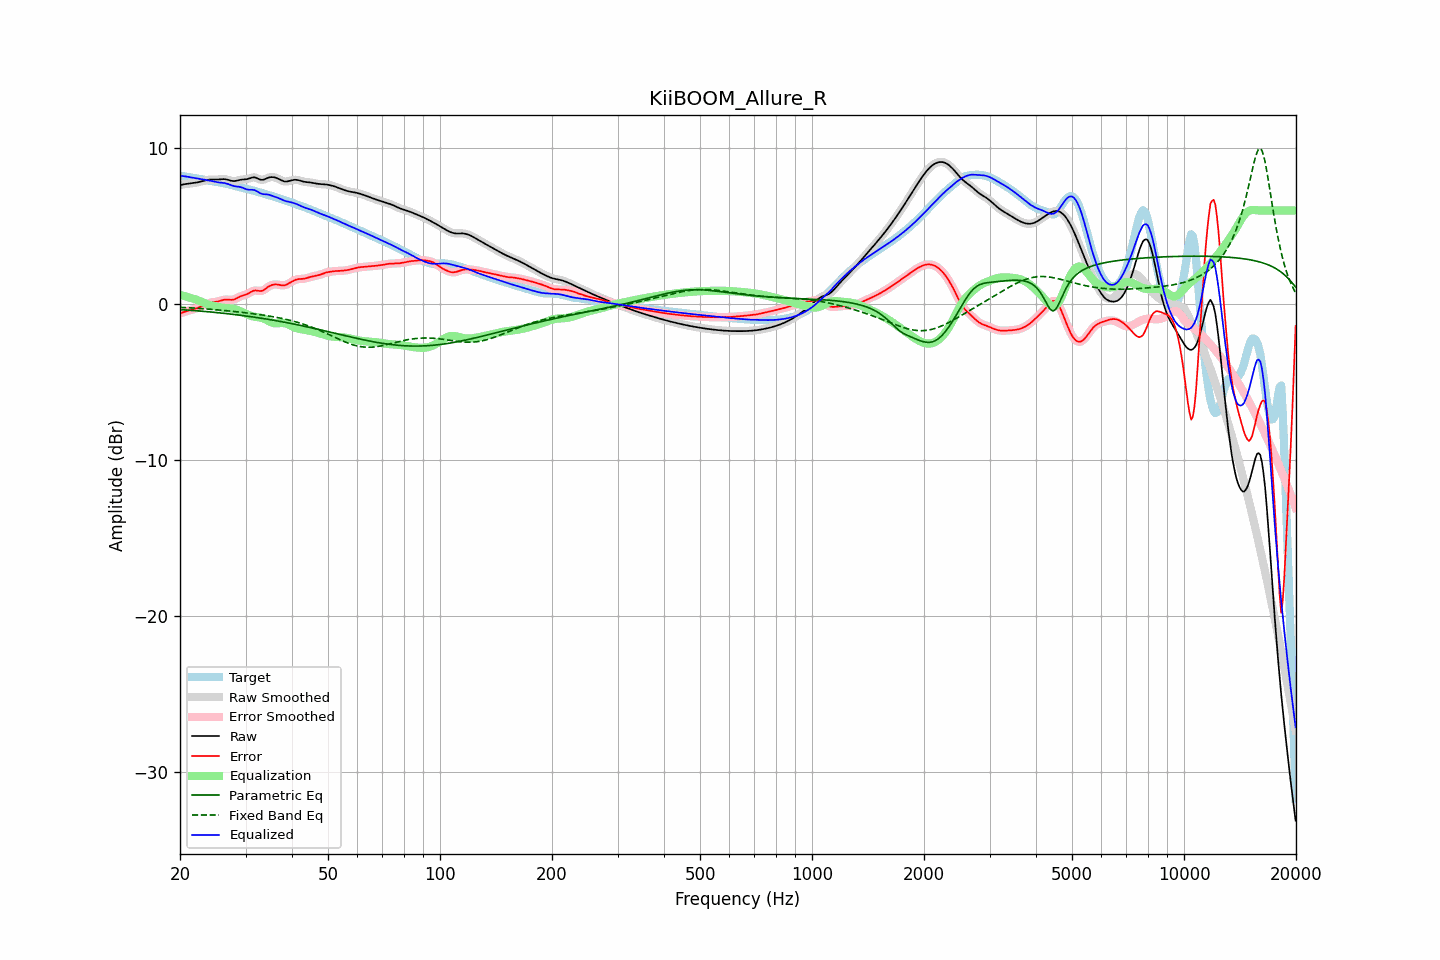

Data behind this chart, as committed beside it:
frequency, raw, error, smoothed, error_smoothed, equalization, parametric_eq, fixed_band_eq, equalized_raw, equalized_smoothed, target
20.00, 7.62, -0.60, 7.62, -0.60, 0.59, -0.36, -0.21, 8.21, 8.21, 8.22
20.20, 7.65, -0.56, 7.65, -0.56, 0.56, -0.36, -0.22, 8.21, 8.21, 8.21
20.40, 7.67, -0.53, 7.67, -0.53, 0.53, -0.37, -0.22, 8.20, 8.20, 8.20
20.61, 7.69, -0.50, 7.68, -0.50, 0.50, -0.38, -0.23, 8.19, 8.19, 8.18
20.81, 7.70, -0.47, 7.70, -0.46, 0.47, -0.39, -0.23, 8.17, 8.17, 8.16
21.02, 7.71, -0.44, 7.71, -0.43, 0.44, -0.39, -0.24, 8.15, 8.15, 8.15
21.23, 7.72, -0.41, 7.72, -0.41, 0.41, -0.40, -0.25, 8.13, 8.14, 8.13
21.44, 7.74, -0.38, 7.74, -0.38, 0.38, -0.41, -0.25, 8.12, 8.12, 8.11
21.66, 7.75, -0.35, 7.75, -0.35, 0.35, -0.42, -0.26, 8.10, 8.10, 8.10
21.87, 7.77, -0.32, 7.77, -0.32, 0.32, -0.42, -0.26, 8.08, 8.08, 8.08
22.09, 7.78, -0.28, 7.78, -0.28, 0.28, -0.43, -0.27, 8.06, 8.06, 8.07
22.31, 7.80, -0.25, 7.80, -0.25, 0.24, -0.44, -0.28, 8.05, 8.05, 8.05
22.54, 7.83, -0.21, 7.83, -0.21, 0.20, -0.45, -0.28, 8.03, 8.03, 8.03
22.76, 7.85, -0.16, 7.85, -0.16, 0.16, -0.46, -0.29, 8.01, 8.01, 8.02
22.99, 7.88, -0.12, 7.88, -0.12, 0.11, -0.47, -0.30, 7.99, 7.99, 7.99
23.22, 7.91, -0.07, 7.91, -0.07, 0.07, -0.48, -0.31, 7.97, 7.97, 7.97
23.45, 7.93, -0.02, 7.93, -0.02, 0.02, -0.48, -0.31, 7.96, 7.96, 7.95
23.69, 7.95, 0.03, 7.95, 0.03, -0.01, -0.49, -0.32, 7.94, 7.94, 7.93
23.92, 7.97, 0.06, 7.97, 0.06, -0.05, -0.50, -0.33, 7.92, 7.92, 7.91
24.16, 7.98, 0.09, 7.98, 0.09, -0.08, -0.51, -0.34, 7.90, 7.90, 7.89
24.40, 7.98, 0.11, 7.98, 0.11, -0.10, -0.52, -0.35, 7.88, 7.88, 7.87
24.65, 7.98, 0.12, 7.98, 0.12, -0.13, -0.53, -0.35, 7.86, 7.86, 7.86
24.89, 7.98, 0.13, 7.98, 0.14, -0.15, -0.54, -0.36, 7.83, 7.83, 7.84
25.14, 7.98, 0.15, 7.98, 0.15, -0.17, -0.55, -0.37, 7.81, 7.81, 7.83
25.39, 7.98, 0.17, 7.99, 0.18, -0.19, -0.56, -0.38, 7.79, 7.80, 7.81
25.65, 7.99, 0.20, 7.99, 0.20, -0.21, -0.57, -0.39, 7.78, 7.78, 7.79
25.91, 8.00, 0.23, 8.00, 0.23, -0.23, -0.58, -0.40, 7.77, 7.78, 7.77
26.16, 8.01, 0.26, 8.01, 0.26, -0.24, -0.59, -0.41, 7.77, 7.76, 7.75
26.43, 8.00, 0.28, 8.00, 0.28, -0.25, -0.61, -0.42, 7.75, 7.75, 7.72
26.69, 7.98, 0.28, 7.98, 0.28, -0.26, -0.62, -0.43, 7.72, 7.72, 7.70
26.96, 7.96, 0.28, 7.96, 0.28, -0.27, -0.63, -0.44, 7.69, 7.69, 7.68
27.23, 7.93, 0.27, 7.93, 0.27, -0.28, -0.64, -0.45, 7.65, 7.65, 7.66
27.50, 7.90, 0.27, 7.90, 0.27, -0.29, -0.65, -0.46, 7.61, 7.61, 7.63
27.77, 7.88, 0.28, 7.88, 0.28, -0.31, -0.66, -0.47, 7.58, 7.58, 7.61
28.05, 7.88, 0.30, 7.88, 0.31, -0.33, -0.68, -0.48, 7.55, 7.55, 7.58
28.33, 7.90, 0.35, 7.90, 0.35, -0.36, -0.69, -0.50, 7.54, 7.54, 7.55
28.62, 7.92, 0.41, 7.92, 0.41, -0.40, -0.70, -0.51, 7.53, 7.53, 7.52
28.90, 7.95, 0.46, 7.95, 0.46, -0.44, -0.71, -0.52, 7.51, 7.51, 7.49
29.19, 7.97, 0.51, 7.97, 0.51, -0.48, -0.73, -0.53, 7.49, 7.48, 7.46
29.48, 7.98, 0.55, 7.98, 0.54, -0.53, -0.74, -0.54, 7.45, 7.45, 7.44
29.78, 7.99, 0.57, 7.99, 0.57, -0.58, -0.75, -0.55, 7.41, 7.41, 7.41
30.08, 8.00, 0.60, 8.00, 0.61, -0.63, -0.77, -0.57, 7.37, 7.37, 7.39
30.38, 8.01, 0.64, 8.02, 0.65, -0.68, -0.78, -0.58, 7.34, 7.34, 7.37
30.68, 8.05, 0.70, 8.05, 0.70, -0.72, -0.80, -0.59, 7.33, 7.33, 7.35
30.99, 8.08, 0.76, 8.08, 0.76, -0.76, -0.81, -0.61, 7.33, 7.33, 7.32
31.30, 8.11, 0.82, 8.11, 0.82, -0.79, -0.83, -0.62, 7.32, 7.32, 7.29
31.61, 8.12, 0.86, 8.12, 0.85, -0.81, -0.84, -0.63, 7.31, 7.31, 7.26
31.93, 8.10, 0.87, 8.10, 0.87, -0.83, -0.86, -0.65, 7.28, 7.27, 7.23
32.24, 8.06, 0.86, 8.06, 0.86, -0.84, -0.87, -0.66, 7.22, 7.22, 7.20
32.57, 8.01, 0.84, 8.01, 0.84, -0.85, -0.89, -0.67, 7.16, 7.16, 7.17
32.89, 7.97, 0.83, 7.98, 0.83, -0.87, -0.90, -0.69, 7.10, 7.10, 7.14
33.22, 7.96, 0.85, 7.96, 0.85, -0.90, -0.92, -0.70, 7.06, 7.07, 7.11
33.55, 7.97, 0.89, 7.98, 0.89, -0.93, -0.94, -0.72, 7.04, 7.04, 7.08
33.89, 8.01, 0.96, 8.01, 0.96, -0.98, -0.95, -0.73, 7.04, 7.04, 7.05
34.23, 8.06, 1.04, 8.06, 1.04, -1.03, -0.97, -0.75, 7.03, 7.03, 7.02
34.57, 8.10, 1.11, 8.10, 1.11, -1.09, -0.99, -0.77, 7.01, 7.01, 6.99
34.92, 8.13, 1.17, 8.13, 1.17, -1.14, -1.00, -0.78, 6.99, 6.98, 6.96
35.27, 8.14, 1.21, 8.14, 1.21, -1.19, -1.02, -0.80, 6.95, 6.95, 6.93
35.62, 8.13, 1.24, 8.13, 1.24, -1.22, -1.04, -0.82, 6.91, 6.91, 6.89
35.97, 8.11, 1.25, 8.11, 1.25, -1.24, -1.06, -0.84, 6.88, 6.88, 6.86
... 635 more rows
